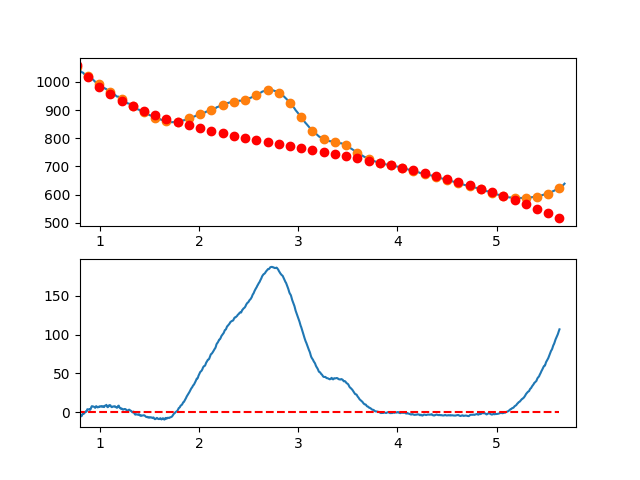

Values plotted in this chart, from the file beside it:
7.660095065371018697e-01, -7.510259243000291463e+00
7.716692588143090337e-01, -8.278759266554970964e+00
7.773290110915161977e-01, -7.805580283681820219e+00
7.829887633687233617e-01, -7.620370903767707205e+00
7.886485156459305257e-01, -5.282779736196516751e+00
7.943082679231376897e-01, -5.362455390354625706e+00
7.999680202003448537e-01, -4.689046475626128085e+00
8.056277724775520177e-01, -5.782201601398128332e+00
8.112875247547591817e-01, -3.951569377054511278e+00
8.169472770319663457e-01, -5.026798411981644676e+00
8.226070293091735097e-01, -3.387537315564713936e+00
8.282667815863807848e-01, -1.743434697188376958e+00
8.339265338635878377e-01, -5.941391662383921357e-01
8.395862861407951128e-01, -1.919299332100308675e+00
8.452460384180022768e-01, -1.138563804159048232e+00
8.509057906952094408e-01, 8.418808199166960549e-03
8.565655429724164938e-01, 2.419998955901974114e-01
8.622252952496237688e-01, 1.362530848627670821e+00
8.678850475268309328e-01, 1.030363057926933834e+00
8.735447998040380968e-01, 3.725847914102246250e+00
8.792045520812451498e-01, 3.719336807768058861e+00
8.848643043584524248e-01, 3.431181129539709218e+00
8.905240566356595888e-01, 3.571732270031247936e+00
8.961838089128667528e-01, 3.871341619857503247e+00
9.018435611900738058e-01, 2.980360569632921397e+00
9.075033134672810808e-01, 4.019140509972885411e+00
9.131630657444882448e-01, 6.208032831491095749e+00
9.188228180216954089e-01, 7.667388924803049122e+00
9.244825702989024618e-01, 7.617560180522445989e+00
9.301423225761097369e-01, 7.348897989264401076e+00
9.358020748533169009e-01, 7.241753741643947251e+00
9.414618271305239539e-01, 6.796478828275326123e+00
9.471215794077312289e-01, 6.513424639773006675e+00
9.527813316849383929e-01, 5.568942566751957202e+00
9.584410839621455569e-01, 7.285383999826876789e+00
9.641008362393528319e-01, 7.709100329612283531e+00
9.697605885165598849e-01, 7.173442946722502711e+00
9.754203407937670489e-01, 6.171763241772850961e+00
9.810800930709743239e-01, 6.410412605377359796e+00
9.867398453481812659e-01, 6.412742428151204876e+00
9.923995976253885409e-01, 7.285104100708281294e+00
9.980593499025957049e-01, 6.707821364234177963e+00
1.003719102179802869e+00, 7.390107362195067253e+00
1.009378854457010144e+00, 7.684147588627524783e+00
1.015038606734217197e+00, 7.735127537568246225e+00
1.020698359011424472e+00, 6.937232703053609839e+00
1.026358111288631525e+00, 7.346648579120369504e+00
1.032017863565838578e+00, 7.581560659804949864e+00
1.037677615843045853e+00, 6.780154439143871059e+00
1.043337368120253128e+00, 6.585615411174103428e+00
1.048997120397460181e+00, 8.190129069932027051e+00
1.054656872674667456e+00, 8.439880909454245739e+00
1.060316624951874509e+00, 8.667056423777353302e+00
1.065976377229081784e+00, 9.390841106937841687e+00
1.071636129506288837e+00, 7.927420452972683051e+00
1.077295881783495890e+00, 6.469979955917892767e+00
1.082955634060703165e+00, 6.642705109810890463e+00
1.088615386337910440e+00, 7.500781408687316798e+00
1.094275138615117493e+00, 8.976394346584243067e+00
1.099934890892324768e+00, 9.061729417538572307e+00
1.105594643169532043e+00, 8.922972115586048858e+00
... 809 more rows
